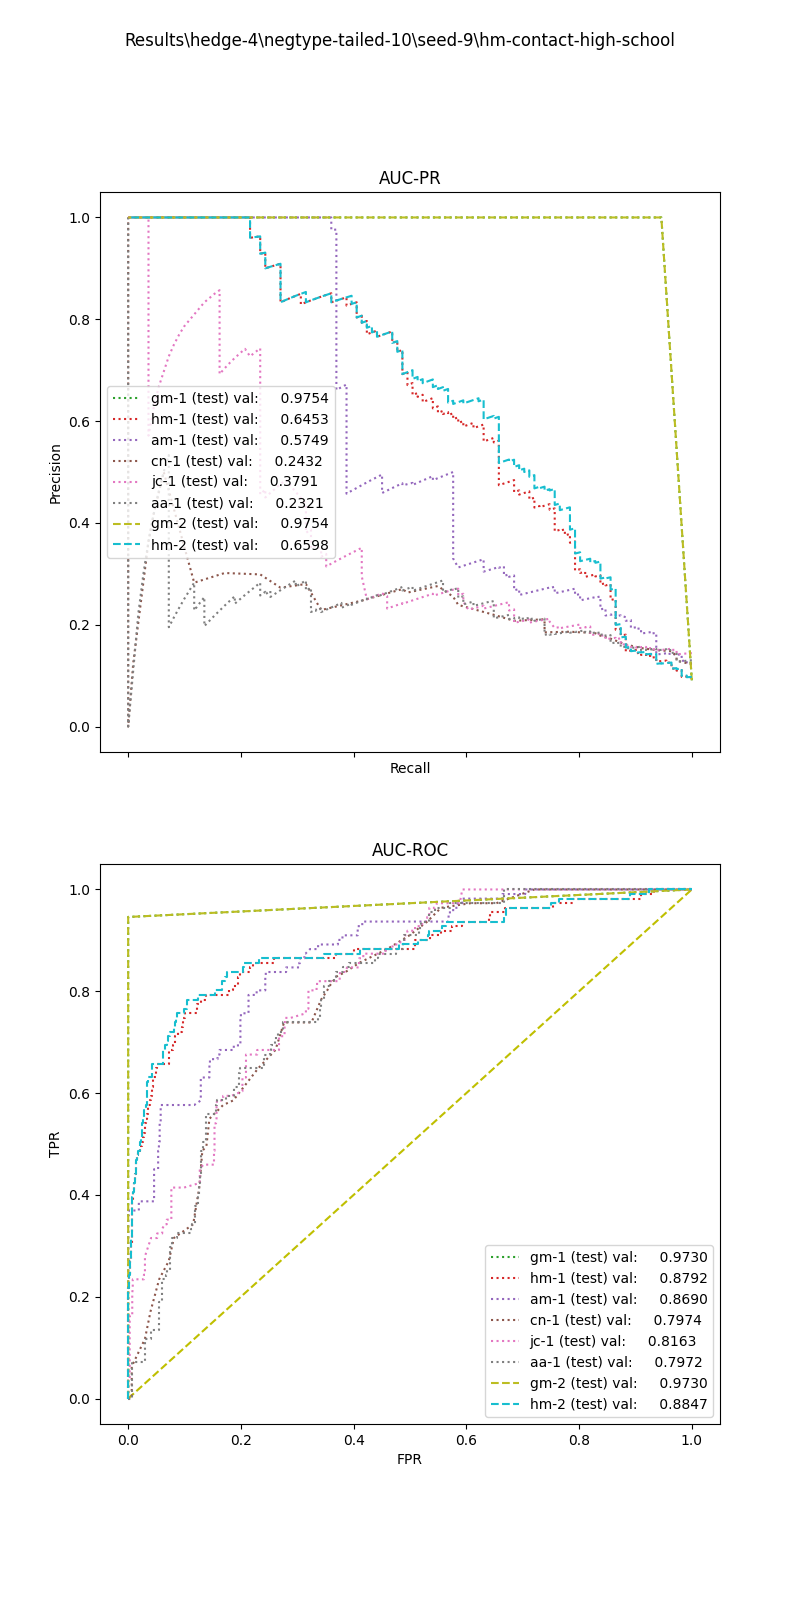

The file beside this chart, header and first rows:
, input_dim1, pred_dim1, input_dim2, pred_dim2, input_dim3, pred_dim3, label
0, 7.223, 0.0, 15.94, 1.0, , , 1.0
1, 2.694, 0.0, 2.0, 0.0, , , 1.0
2, 5.48, 0.0, 12.0, 0.0, , , 1.0
3, 8.098, 0.0, 7.448, 1.0, , , 1.0
4, 8.311, 0.0, 1.333, 0.0, , , 1.0
5, 10.28, 0.0, 2.857, 0.0, , , 1.0
6, 1.865, 0.0, 4.0, 0.0, , , 1.0
7, 7.834, 0.0, 1.514, 1.0, , , 1.0
8, 1.356, 0.0, 29.11, 1.0, , , 1.0
9, 8.974, 0.0, 6.245, 1.0, , , 1.0
10, 4.573, 0.0, 1.939, 0.0, , , 1.0
11, 9.175, 0.0, 5.106, 1.0, , , 1.0
12, 9.881, 0.0, 2.56, 1.0, , , 1.0
13, 8.84, 0.0, 3.77, 1.0, , , 1.0
14, 5.821, 0.0, 14.51, 1.0, , , 1.0
15, 2.999, 0.0, 6.222, 0.0, , , 1.0
16, 5.433, 0.0, 2.987, 1.0, , , 1.0
17, 9.376, 0.0, 4.571, 1.0, , , 1.0
18, 10.28, 0.0, 3.636, 0.0, , , 1.0
19, 7.536, 0.0, 2.791, 0.0, , , 1.0
20, 8.807, 0.0, 2.667, 0.0, , , 1.0
21, 6.378, 0.0, 21.97, 0.0, , , 1.0
22, 7.644, 0.0, 40.22, 1.0, , , 1.0
23, 9.452, 0.0, 2.182, 0.0, , , 1.0
24, 8.732, 0.0, 1.6, 0.0, , , 1.0
25, 5.821, 0.0, 3.537, 0.0, , , 1.0
26, 2.201, 0.0, 5.106, 0.0, , , 1.0
27, 9.042, 0.0, 3.252, 1.0, , , 1.0
28, 8.565, 0.0, 3.243, 1.0, , , 1.0
29, 7.378, 0.0, 5.1, 1.0, , , 1.0
30, 2.198, 0.0, 2.0, 0.0, , , 1.0
31, 8.597, 0.0, 7.95, 1.0, , , 1.0
32, 4.318, 0.0, 2.4, 1.0, , , 1.0
33, 2.384, 0.0, 1.703, 0.0, , , 1.0
34, 6.734, 0.0, 1.895, 1.0, , , 1.0
35, 7.513, 0.0, 16.0, 0.0, , , 1.0
36, 6.51, 0.0, 2.361, 1.0, , , 1.0
37, 7.46, 0.0, 2.0, 0.0, , , 1.0
38, 1.356, 0.0, 5.143, 1.0, , , 1.0
39, 7.104, 0.0, 2.952, 0.0, , , 1.0
40, 8.553, 0.0, 2.156, 1.0, , , 1.0
41, 5.345, 0.0, 5.434, 0.0, , , 1.0
42, 3.433, 0.0, 3.071, 0.0, , , 1.0
43, 8.597, 0.0, 9.143, 1.0, , , 1.0
44, 4.359, 0.0, 5.333, 0.0, , , 1.0
45, 7.54, 0.0, 1.231, 1.0, , , 1.0
46, 4.573, 0.0, 3.254, 0.0, , , 1.0
47, 4.766, 0.0, 3.134, 0.0, , , 1.0
48, 6.266, 0.0, 4.0, 0.0, , , 1.0
49, 6.734, 0.0, 4.502, 1.0, , , 1.0
50, 7.59, 0.0, 0.0, 0.0, , , 1.0
51, 5.822, 0.0, 3.2, 0.0, , , 1.0
52, 7.147, 0.0, 1.699, 1.0, , , 1.0
53, 2.742, 0.0, 1.973, 0.0, , , 1.0
54, 7.21, 0.0, 3.2, 0.0, , , 1.0
55, 1.356, 0.0, 2.939, 0.0, , , 1.0
56, 3.63, 0.0, 3.75, 1.0, , , 1.0
57, 7.314, 0.0, 3.116, 1.0, , , 1.0
58, 6.915, 0.0, 0.0, 0.0, , , 1.0
59, 6.135, 0.0, 2.353, 0.0, , , 1.0
... 1,161 more rows
